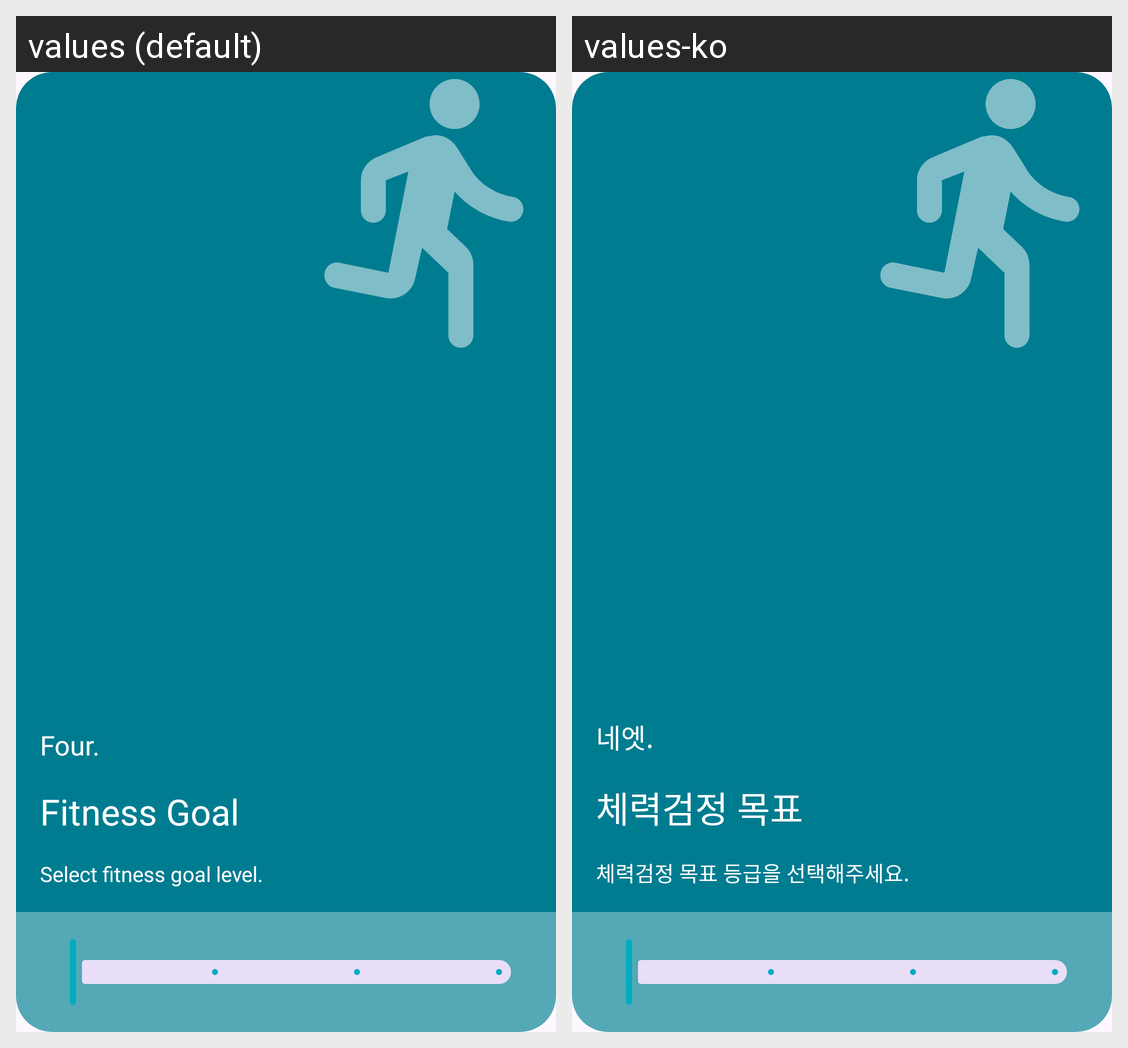

Locale-by-locale string values for the Android screen shown in this grid:
Android screen res/layout/fragment_onboarding4.xml rendered under 2 locales, left to right: values (default), values-ko. Device: Nexus 5 (rendered at 1080×1920; each locale shown at half size, 540×960, under a caption strip naming it); theme Theme.Trainer.
Strings drawn on this screen, with the default value and each locale's value (text and hints the layout hard-codes, and strings that could not be matched under every locale, appear in the picture but are not listed):

tag_four
  values: Four.
  values-ko: 네엣.

intro_page4_title
  values: Fitness Goal
  values-ko: 체력검정 목표

intro_page4_exp
  values: Select fitness goal level.
  values-ko: 체력검정 목표 등급을 선택해주세요.
